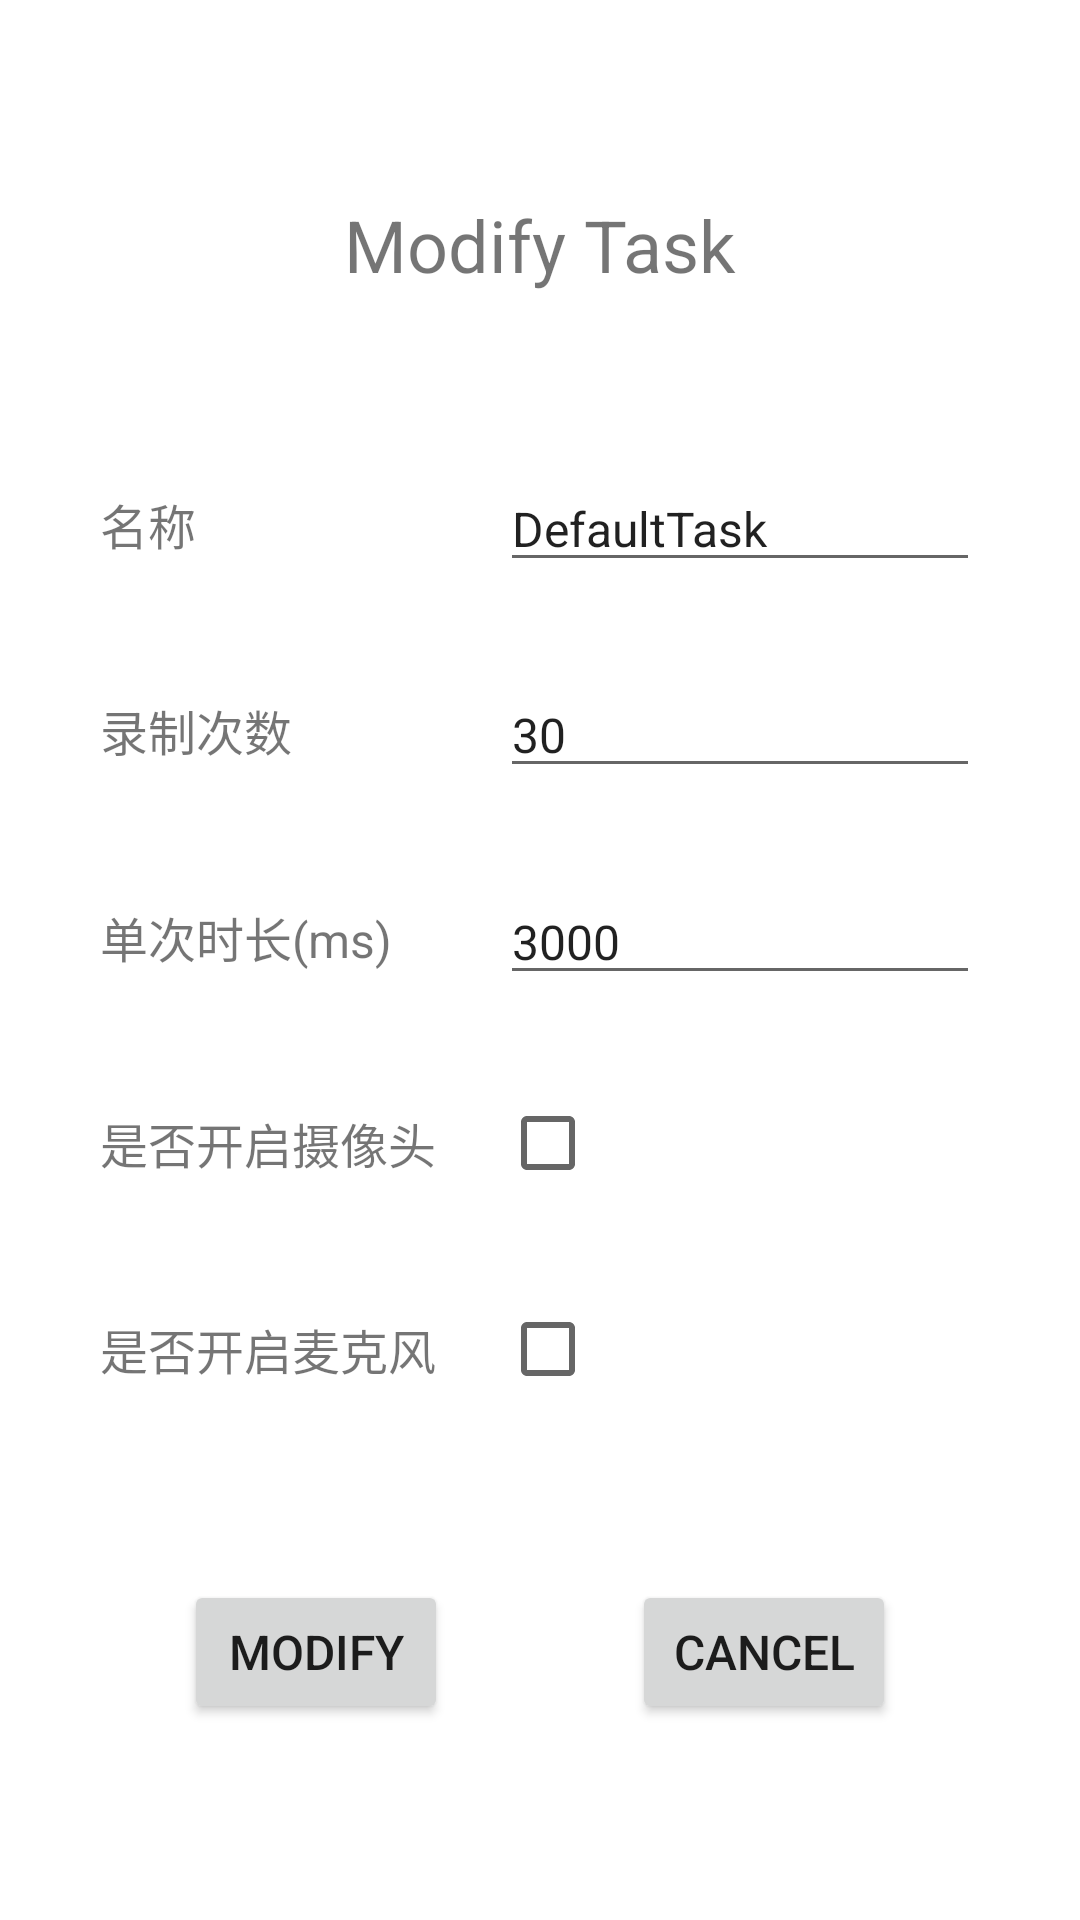

Layout XML and referenced resources for this Android screen:
<!-- AndroidManifest.xml: application theme AppTheme -->
<!-- res/layout/activity_modify_task.xml -->
<?xml version="1.0" encoding="utf-8"?>
<androidx.constraintlayout.widget.ConstraintLayout xmlns:android="http://schemas.android.com/apk/res/android"
    xmlns:app="http://schemas.android.com/apk/res-auto"
    xmlns:tools="http://schemas.android.com/tools"
    android:layout_width="match_parent"
    android:layout_height="match_parent"
    tools:context=".ui.config.ModifyTaskActivity">

    <TextView
        android:id="@+id/modify_task_title"
        android:layout_width="wrap_content"
        android:layout_height="wrap_content"
        android:layout_marginVertical="@dimen/title_margin_vertical"
        android:text="@string/modify_task_title"
        android:textSize="@dimen/title_text_size"
        app:layout_constraintTop_toTopOf="parent"
        app:layout_constraintStart_toStartOf="parent"
        app:layout_constraintEnd_toEndOf="parent"
        app:layout_constraintBottom_toTopOf="@id/modify_task_label_name"/>

    <TextView
        android:id="@+id/modify_task_label_name"
        android:layout_width="@dimen/add_task_label_width"
        android:layout_height="wrap_content"
        android:layout_marginStart="@dimen/add_task_margin_horizontal"
        android:text="@string/task_name_label"
        android:textSize="@dimen/default_text_size"
        app:layout_constraintTop_toBottomOf="@id/modify_task_title"
        app:layout_constraintStart_toStartOf="parent"
        app:layout_constraintEnd_toStartOf="@id/modify_task_edit_text_name"
        app:layout_constraintBottom_toTopOf="@id/modify_task_label_times"/>

    <EditText
        android:id="@+id/modify_task_edit_text_name"
        android:layout_width="@dimen/add_task_info_width"
        android:layout_height="wrap_content"
        android:layout_marginEnd="@dimen/add_task_margin_horizontal"
        android:text="@string/default_task_name"
        android:textSize="@dimen/default_text_size"
        app:layout_constraintTop_toTopOf="@id/modify_task_label_name"
        app:layout_constraintStart_toEndOf="@id/modify_task_label_name"
        app:layout_constraintEnd_toEndOf="parent"
        app:layout_constraintBottom_toBottomOf="@id/modify_task_label_name"/>

    <TextView
        android:id="@+id/modify_task_label_times"
        android:layout_width="@dimen/add_task_label_width"
        android:layout_height="wrap_content"
        android:layout_marginStart="@dimen/add_task_margin_horizontal"
        android:text="@string/task_times_label"
        android:textSize="@dimen/default_text_size"
        app:layout_constraintTop_toBottomOf="@id/modify_task_label_name"
        app:layout_constraintStart_toStartOf="parent"
        app:layout_constraintEnd_toStartOf="@id/modify_task_edit_text_times"
        app:layout_constraintBottom_toTopOf="@id/modify_task_label_duration"/>

    <EditText
        android:id="@+id/modify_task_edit_text_times"
        android:layout_width="@dimen/add_task_info_width"
        android:layout_height="wrap_content"
        android:layout_marginEnd="@dimen/add_task_margin_horizontal"
        android:digits="0123456789"
        android:inputType="number"
        android:text="@string/default_task_times"
        android:textSize="@dimen/default_text_size"
        app:layout_constraintTop_toTopOf="@id/modify_task_label_times"
        app:layout_constraintStart_toEndOf="@id/modify_task_label_times"
        app:layout_constraintEnd_toEndOf="parent"
        app:layout_constraintBottom_toBottomOf="@id/modify_task_label_times"/>

    <TextView
        android:id="@+id/modify_task_label_duration"
        android:layout_width="@dimen/add_task_label_width"
        android:layout_height="wrap_content"
        android:layout_marginStart="@dimen/add_task_margin_horizontal"
        android:text="@string/task_duration_label"
        android:textSize="@dimen/default_text_size"
        app:layout_constraintTop_toBottomOf="@id/modify_task_label_times"
        app:layout_constraintStart_toStartOf="parent"
        app:layout_constraintEnd_toStartOf="@id/modify_task_edit_text_duration"
        app:layout_constraintBottom_toTopOf="@id/modify_task_label_video_switch"/>

    <EditText
        android:id="@+id/modify_task_edit_text_duration"
        android:layout_width="@dimen/add_task_info_width"
        android:layout_height="wrap_content"
        android:layout_marginEnd="@dimen/add_task_margin_horizontal"
        android:digits="0123456789"
        android:inputType="number"
        android:text="@string/default_task_duration"
        android:textSize="@dimen/default_text_size"
        app:layout_constraintTop_toTopOf="@id/modify_task_label_duration"
        app:layout_constraintStart_toEndOf="@id/modify_task_label_duration"
        app:layout_constraintEnd_toEndOf="parent"
        app:layout_constraintBottom_toBottomOf="@id/modify_task_label_duration"/>

    <TextView
        android:id="@+id/modify_task_label_video_switch"
        android:layout_width="@dimen/add_task_label_width"
        android:layout_height="wrap_content"
        android:layout_marginStart="@dimen/add_task_margin_horizontal"
        android:text="@string/task_video_switch_label"
        android:textSize="@dimen/default_text_size"
        app:layout_constraintTop_toBottomOf="@id/modify_task_label_duration"
        app:layout_constraintStart_toStartOf="parent"
        app:layout_constraintEnd_toStartOf="@id/modify_task_video_switch"
        app:layout_constraintBottom_toTopOf="@id/modify_task_label_audio_switch"/>

    <CheckBox
        android:id="@+id/modify_task_video_switch"
        android:layout_width="@dimen/add_task_info_width"
        android:layout_height="wrap_content"
        android:layout_marginEnd="@dimen/add_task_margin_horizontal"
        app:layout_constraintTop_toTopOf="@id/modify_task_label_video_switch"
        app:layout_constraintStart_toEndOf="@id/modify_task_label_video_switch"
        app:layout_constraintEnd_toEndOf="parent"
        app:layout_constraintBottom_toBottomOf="@id/modify_task_label_video_switch"/>

    <TextView
        android:id="@+id/modify_task_label_audio_switch"
        android:layout_width="@dimen/add_task_label_width"
        android:layout_height="wrap_content"
        android:layout_marginStart="@dimen/add_task_margin_horizontal"
        android:text="@string/task_audio_switch_label"
        android:textSize="@dimen/default_text_size"
        app:layout_constraintTop_toBottomOf="@id/modify_task_label_video_switch"
        app:layout_constraintStart_toStartOf="parent"
        app:layout_constraintEnd_toStartOf="@id/modify_task_audio_switch"
        app:layout_constraintBottom_toTopOf="@id/modify_task_btn_modify"/>

    <CheckBox
        android:id="@+id/modify_task_audio_switch"
        android:layout_width="@dimen/add_task_info_width"
        android:layout_height="wrap_content"
        android:layout_marginEnd="@dimen/add_task_margin_horizontal"
        app:layout_constraintTop_toTopOf="@id/modify_task_label_audio_switch"
        app:layout_constraintStart_toEndOf="@id/modify_task_label_audio_switch"
        app:layout_constraintEnd_toEndOf="parent"
        app:layout_constraintBottom_toBottomOf="@id/modify_task_label_audio_switch"/>

    <Button
        android:id="@+id/modify_task_btn_modify"
        android:layout_width="wrap_content"
        android:layout_height="wrap_content"
        android:layout_marginVertical="@dimen/title_margin_vertical"
        android:text="@string/btn_modify_task"
        android:textSize="@dimen/default_text_size"
        app:layout_constraintTop_toBottomOf="@id/modify_task_label_audio_switch"
        app:layout_constraintStart_toStartOf="parent"
        app:layout_constraintEnd_toStartOf="@id/modify_task_btn_cancel"
        app:layout_constraintBottom_toBottomOf="parent"/>

    <Button
        android:id="@+id/modify_task_btn_cancel"
        android:layout_width="wrap_content"
        android:layout_height="wrap_content"
        android:layout_marginVertical="@dimen/title_margin_vertical"
        android:text="@string/btn_cancel_task"
        android:textSize="@dimen/default_text_size"
        app:layout_constraintTop_toTopOf="@id/modify_task_btn_modify"
        app:layout_constraintStart_toEndOf="@id/modify_task_btn_modify"
        app:layout_constraintEnd_toEndOf="parent"
        app:layout_constraintBottom_toBottomOf="@id/modify_task_btn_modify"/>

</androidx.constraintlayout.widget.ConstraintLayout>
<!-- resources referenced by this layout -->
<resources>
  <dimen name="add_task_info_width">160dp</dimen>
  <dimen name="add_task_label_width">120dp</dimen>
  <dimen name="add_task_margin_horizontal">20dp</dimen>
  <dimen name="default_text_size">16sp</dimen>
  <dimen name="title_margin_vertical">20dp</dimen>
  <dimen name="title_text_size">24sp</dimen>
  <string name="btn_cancel_task">Cancel</string>
  <string name="btn_modify_task">Modify</string>
  <string name="default_task_duration">3000</string>
  <string name="default_task_name">DefaultTask</string>
  <string name="default_task_times">30</string>
  <string name="modify_task_title">Modify Task</string>
  <string name="task_audio_switch_label">是否开启麦克风</string>
  <string name="task_duration_label">单次时长(ms)</string>
  <string name="task_name_label">名称</string>
  <string name="task_times_label">录制次数</string>
  <string name="task_video_switch_label">是否开启摄像头</string>
</resources>
